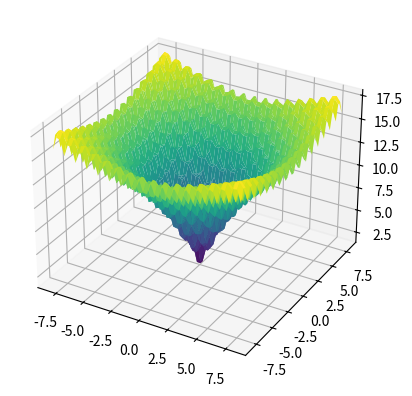

This chart was generated by the following Python code:
import numpy as np
import matplotlib.pyplot as plt
from collections import Counter

def calcula_moda(valores):
    contagem = Counter(valores)
    moda = contagem.most_common(1)[0][0]
    return moda

# Função objetivo
def f(x1, x2):
    return -20 * np.exp(- (0.2 * np.sqrt(0.5 * (x1**2 + x2**2)))) - np.exp(0.5 * (np.cos(2 * np.pi * x1) + np.cos(2 * np.pi * x2))) + 20 + np.exp(1)

# Função de perturbação 
def perturb(x, e):
    return np.random.uniform(low=x-e, high=x+e, size=2)

# Ddomínios de x1 e x2
x1_range = [-8, 8]
x2_range = [-8, 8]

# Plotar função 3D
x1_vals = np.linspace(x1_range[0], x1_range[1])
x2_vals = np.linspace(x2_range[0], x2_range[1])
x1_grid, x2_grid = np.meshgrid(x1_vals, x2_vals)
z_vals = f(x1_grid, x2_grid)

fig = plt.figure()
ax = fig.add_subplot(111, projection='3d')
ax.plot_surface(x1_grid, x2_grid, z_vals, cmap='viridis')

# Parâmetros
e = .1  # Vizinhança inicial
max_it = 10000  # Número máximo de iterações
max_viz = 50  # Número máximo de vizinhos a considerar
t = 100  # Número de iterações sem melhoria para parada antecipada
R = 100  # Número de rodadas
valores_finais = []  # Armazena as melhores soluções de cada rodada

# Algoritmo Hill Climbing
def hill_climbing(x_opt, f_opt):
    valores = [f_opt]
    melhoria = True
    cont_naoMelhorias = 0
    i = 0

    while i < max_it and melhoria:
        melhoria = False
        for j in range(max_viz):
            x_cand = perturb(x_opt, e)  # Gera um novo candidato
            x_cand[0] = np.clip(x_cand[0], x1_range[0], x1_range[1])  # Mantém dentro dos limites de x1
            x_cand[1] = np.clip(x_cand[1], x2_range[0], x2_range[1])  # Mantém dentro dos limites de x2
            f_cand = f(x_cand[0], x_cand[1])  # Calcula o valor da função no candidato
            
            if f_cand < f_opt:  # Se o candidato é melhor, atualiza
                x_opt = x_cand
                f_opt = f_cand
                valores.append(f_opt)
                melhoria = True
                cont_naoMelhorias = 0  # Reset no contador de melhorias
                break
        
        if not melhoria:
            cont_naoMelhorias += 1
            if cont_naoMelhorias >= t:  # Parada antecipada por falta de melhoria
                break
        
        i += 1
    
    return f_opt

# Executa o algoritmo R vezes
for _ in range(R):
    # Ponto inicial - domínio inferior
    x_opt = np.array([x1_range[0], x2_range[0]])
    f_opt = f(x_opt[0], x_opt[1])
    
    melhor_solucao = hill_climbing(x_opt, f_opt)
    valores_finais.append(round(melhor_solucao, 3))

plt.show()

# resultados
print("Soluções finais:", valores_finais)
print("Moda das soluções finais:", calcula_moda(valores_finais))
